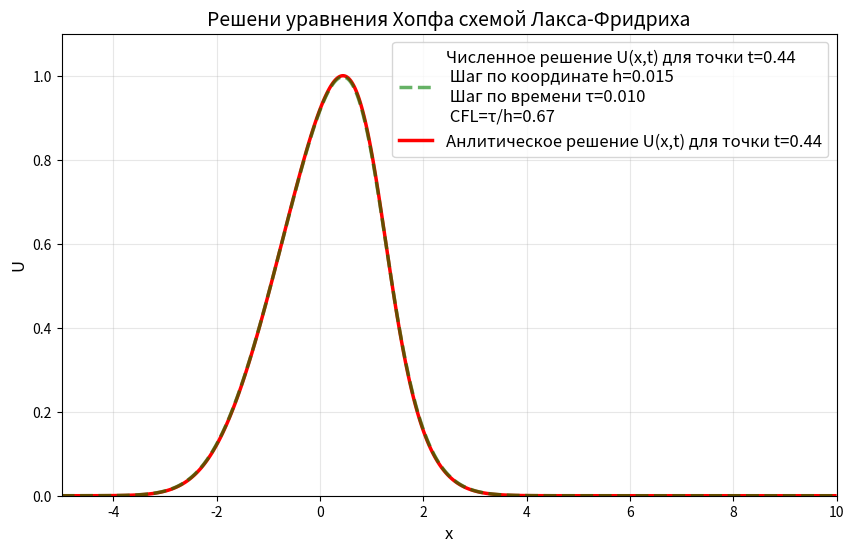
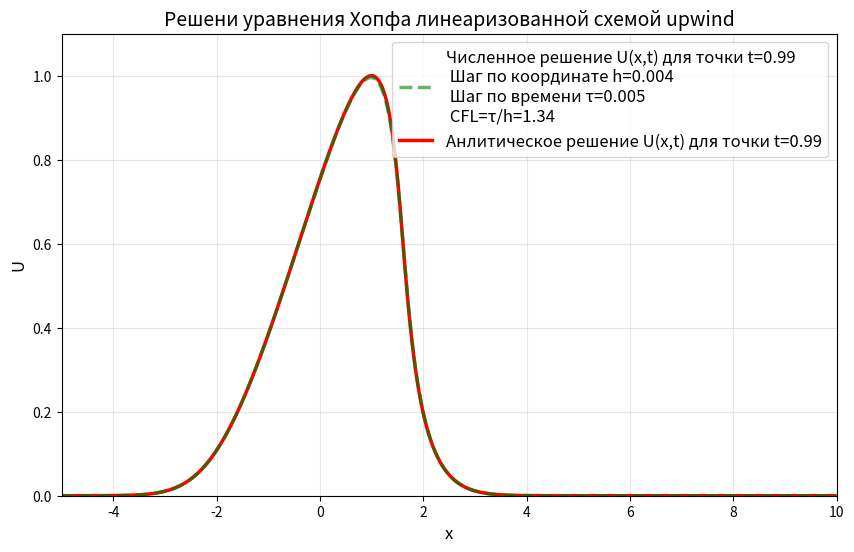
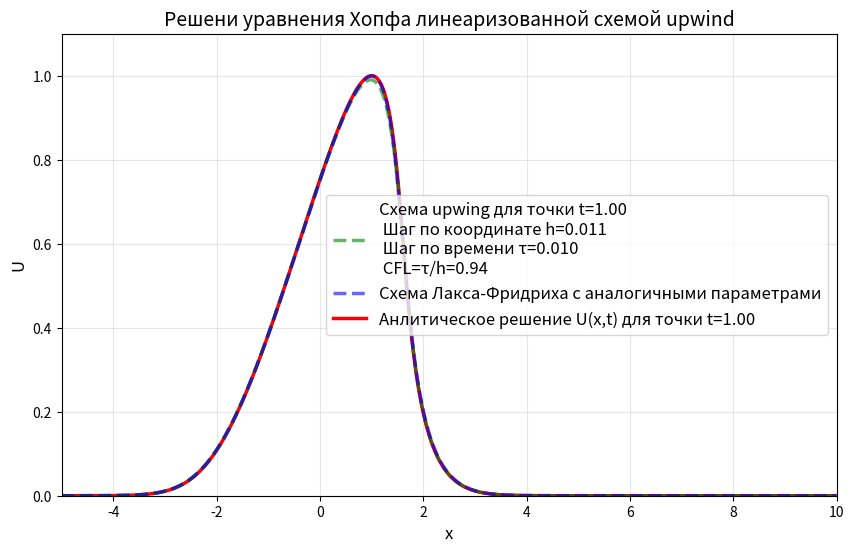

Write Python code to recreate these figures, in order.
import math as m
import numpy as np
import matplotlib.pyplot as plt


def tri_diogonal(A,d):
    n = len(A) #вычисляем ремзерность матрицы 
    y=np.zeros(n)
    if (n!=len(d)):
        print('Несовподение размерностей A и D')
        return
    for i in range(n-1):
        e=A[i+1,i]/A[i,i]
        A[i+1,i]=0
        A[i+1,i+1]=A[i+1,i+1]-e*A[i,i+1]
        d[i+1]=d[i+1]-e*d[i]
    y[n-1]=d[n-1]/A[n-1,n-1]
    for i in reversed(range(n-1)):
        y[i]=(d[i]-A[i,i+1]*y[i+1])/A[i,i]
    return y
#Наша функция U(x,0)
def U0(x):
    return np.exp(-(x*x)/2)


#n-Число точек по времени 
#N-Число точек по координате 
#f-это наша функция U(x,0)
def shema_LAXSA(n,N,f):
    T=1/(n-1) #шаг по времени 
    x=np.linspace(-5,10,N)
    t=np.linspace(0,1,n)
    h=15/(N-1) #шаг по координате
    U=np.zeros((n, N)) # матрица решений строки-время стоблцы-координаты
    for i in range(N):
        U[0,i]=f(x[i])
    for i in range(n):
        U[i,0]=f(x[0])
        U[i,N-1]=f(x[N-1])
    for k in range(n-1):
        for i in range(1, N-1):
            u_left=U[k,i-1]
            u_right=U[k,i+1]
            avg=(u_right + u_left)/2
            flux=(T/(4*h))*(u_right*u_right-u_left*u_left)
            U[k+1,i]=avg-flux
    return U,x
def linel_upwind(n,N,f):
    T=1/(n-1) #шаг по времени 
    x=np.linspace(-5,10,N)
    t=np.linspace(0,1,n)
    v=np.zeros((N))
    B=np.eye(N)
    h=15/(N-1) #шаг по координате
    U=np.zeros((n, N)) # матрица решений строки-время стоблцы-координаты
    for i in range(N):
        U[0,i]=f(x[i])
    for i in range(n-1):
        U[i,0]=f(x[0])
        U[i,N-1]=f(x[N-1])
    for i in range(n-1):
        for k in range(N):
            v[k]=U[i,k]
        v[0] = U[0, 0] 
        v[-1] = U[0, -1]
        for k in range(N-1):
            B[k+1,k]=-T/h*v[k+1]
            B[k+1,k+1]=1+T/h*v[k+1]
        U[i+1,:]=tri_diogonal(B,v)
    return U,x


def plot_reshenie_1(i,n,N):
    """
    Строит график неявной функции через contour
    """
    # Создаём сетку
    x = np.linspace(-5, 10, 4000)
    y = np.linspace(0, 1.2, 4000)  # y от 0 до 1.2 (u не может быть >1 и <0)
    X, Y = np.meshgrid(x, y)

    (A,Z)=shema_LAXSA(n,N,U0)
    T=1/(n-1)
    h=15/(N-1)
    t=i*T
    # Уравнение: F(x,y) = y - exp(-(x - y*t)^2/2) = 0
    F = Y - np.exp(-(X - Y*t)**2 / 2)
    
    plt.figure(figsize=(10, 6))
    # Рисуем линию уровня F=0
    contour = plt.contour(X, Y, F, levels=[0], colors='red', linewidths=2.5)
    plt.plot(Z, A[i,:] , 'g--', linewidth=2.5,alpha=0.6,label=f'Численное решение U(x,t) для точки t={t:.2f} \n Шаг по координате h={h:.3f}\n Шаг по времени τ={T:.3f}\n CFL=τ/h={T/h:.2f}')
    plt.plot(0, 0 , 'red', linewidth=2.5,label=f'Анлитическое решение U(x,t) для точки t={t:.2f}')
    
    plt.xlabel('x', fontsize=12)
    plt.ylabel('U', fontsize=12)
    plt.title('Решени уравнения Xопфа схемой Лакса-Фридриха', fontsize=14)
    plt.grid(True, alpha=0.3)
    plt.legend(fontsize=12)
    plt.ylim(0, 1.1)
    plt.savefig('Схема Лакса-Фридриха.png', dpi=300, bbox_inches='tight')
    plt.show()
def plot_reshenie_2(i,n,N):
    """
    Строит график неявной функции через contour
    """
    # Создаём сетку
    x = np.linspace(-5, 10, 4000)
    y = np.linspace(0, 1.2, 4000)  # y от 0 до 1.2 (u не может быть >1 и <0)
    X, Y = np.meshgrid(x, y)

    (A,Z)=linel_upwind(n,N,U0)
    T=1/(n-1)
    h=15/(N-1)
    t=i*T
    # Уравнение: F(x,y) = y - exp(-(x - y*t)^2/2) = 0
    F = Y - np.exp(-(X - Y*t)**2 / 2)
    
    plt.figure(figsize=(10, 6))
    # Рисуем линию уровня F=0
    contour = plt.contour(X, Y, F, levels=[0], colors='red', linewidths=2.5)
    plt.plot(Z, A[i,:] , 'g--', linewidth=2.5,alpha=0.6,label=f'Численное решение U(x,t) для точки t={t:.2f} \n Шаг по координате h={h:.3f}\n Шаг по времени τ={T:.3f}\n CFL=τ/h={T/h:.2f}')
    plt.plot(0, 0 , 'red', linewidth=2.5,label=f'Анлитическое решение U(x,t) для точки t={t:.2f}')
    
    plt.xlabel('x', fontsize=12)
    plt.ylabel('U', fontsize=12)
    plt.title('Решени уравнения Xопфа линеаризованной схемой upwind', fontsize=14)
    plt.grid(True, alpha=0.3)
    plt.legend(fontsize=12)
    plt.ylim(0, 1.1)
    plt.savefig('Схема upwind.png', dpi=300, bbox_inches='tight')
    plt.show()
def plot_reshenie_vmeste(i,n,N):
    """
    Строит график неявной функции через contour
    """
    # Создаём сетку
    x = np.linspace(-5, 10, 4000)
    y = np.linspace(0, 1.2, 4000)  # y от 0 до 1.2 (u не может быть >1 и <0)
    X, Y = np.meshgrid(x, y)

    (A,Z)=linel_upwind(n,N,U0)
    (A1,Z1)=shema_LAXSA(n,N,U0)
    T=1/(n-1)
    h=15/(N-1)
    t=i*T
    # Уравнение: F(x,y) = y - exp(-(x - y*t)^2/2) = 0
    F = Y - np.exp(-(X - Y*t)**2 / 2)
    
    plt.figure(figsize=(10, 6))
    # Рисуем линию уровня F=0
    contour = plt.contour(X, Y, F, levels=[0], colors='red', linewidths=2.5)
    plt.plot(Z, A[i,:] , 'g--', linewidth=2.5,alpha=0.6,label=f'Схема upwing для точки t={t:.2f} \n Шаг по координате h={h:.3f}\n Шаг по времени τ={T:.3f}\n CFL=τ/h={T/h:.2f}')
    plt.plot(Z1, A1[i,:] , 'b--', linewidth=2.5,alpha=0.6,label=f'Схема Лакса-Фридриха с аналогичными параметрами')
    plt.plot(0, 0 , 'red', linewidth=2.5,label=f'Анлитическое решение U(x,t) для точки t={t:.2f}')
    
    plt.xlabel('x', fontsize=12)
    plt.ylabel('U', fontsize=12)
    plt.title('Решени уравнения Xопфа линеаризованной схемой upwind', fontsize=14)
    plt.grid(True, alpha=0.3)
    plt.legend(fontsize=12)
    plt.ylim(0, 1.1)
    plt.savefig('Две схемы вместе.png', dpi=300, bbox_inches='tight')
    plt.show()    
    


plot_reshenie_1(44,100,1000)

plot_reshenie_2(198,200,4000)

plot_reshenie_vmeste(99,100,1400)






